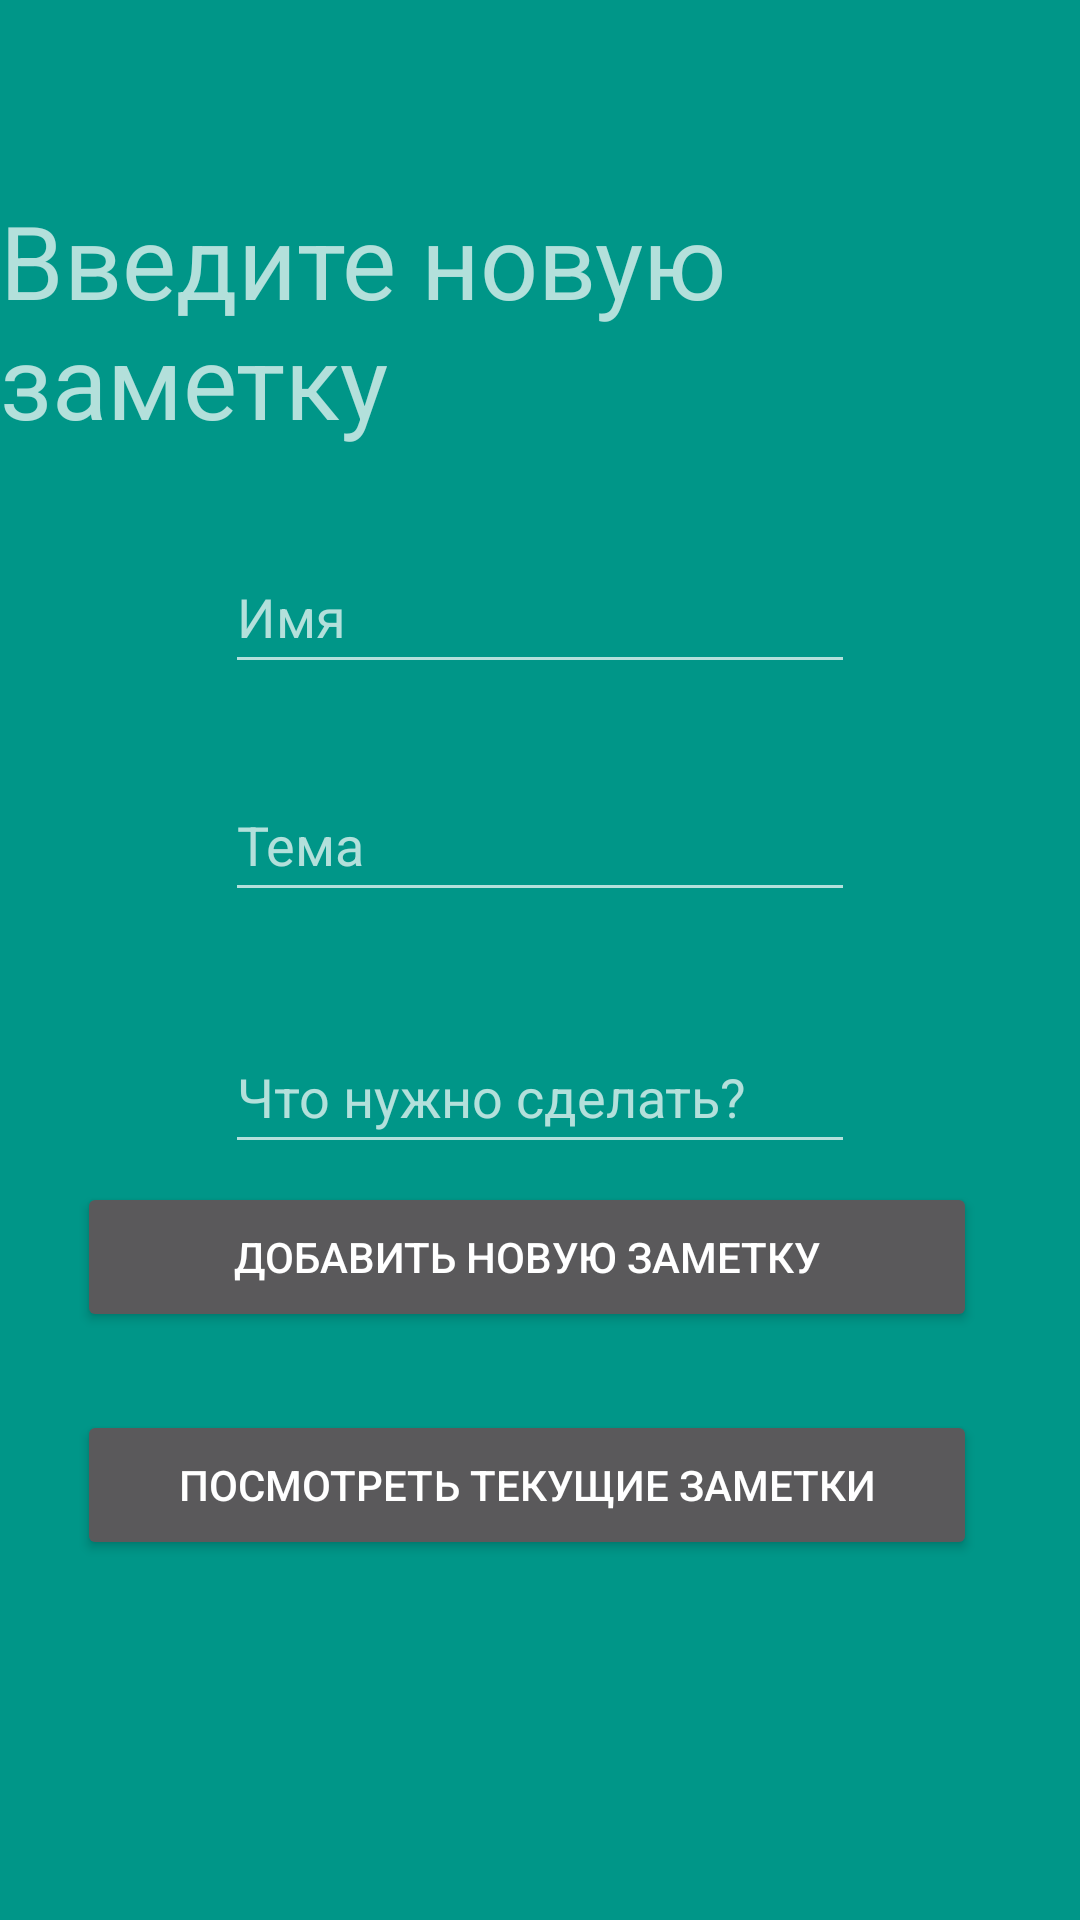

The Android layout XML behind this screen, and the referenced resources:
<!-- AndroidManifest.xml: application theme Theme.AppCompat.NoActionBar -->
<!-- res/layout/make_application.xml -->
<?xml version="1.0" encoding="utf-8"?>
<androidx.constraintlayout.widget.ConstraintLayout xmlns:android="http://schemas.android.com/apk/res/android"
    xmlns:app="http://schemas.android.com/apk/res-auto"
    xmlns:tools="http://schemas.android.com/tools"
    android:layout_width="match_parent"
    android:layout_height="match_parent"
    android:background="#009688"
    tools:context=".MakeApplication">

    <EditText
        android:id="@+id/theme_of_do"
        android:layout_width="wrap_content"
        android:layout_height="wrap_content"
        android:layout_marginTop="28dp"
        android:autofillHints=""
        android:ems="10"
        android:hint="@string/theme_of_do"
        android:inputType="text"
        android:minHeight="48dp"
        app:layout_constraintEnd_toEndOf="parent"
        app:layout_constraintStart_toStartOf="parent"
        app:layout_constraintTop_toBottomOf="@+id/userName" />

    <EditText
        android:id="@+id/userName"
        android:layout_width="wrap_content"
        android:layout_height="wrap_content"
        android:layout_marginTop="180dp"
        android:autofillHints=""
        android:ems="10"
        android:hint="@string/user_name"
        android:inputType="text"
        android:minHeight="48dp"
        app:layout_constraintEnd_toEndOf="parent"
        app:layout_constraintStart_toStartOf="parent"
        app:layout_constraintTop_toTopOf="parent" />

    <EditText
        android:id="@+id/doings"
        android:layout_width="wrap_content"
        android:layout_height="wrap_content"
        android:layout_marginTop="36dp"
        android:autofillHints=""
        android:ems="10"
        android:hint="@string/doings"
        android:inputType="text"
        android:minHeight="48dp"
        app:layout_constraintEnd_toEndOf="parent"
        app:layout_constraintStart_toStartOf="parent"
        app:layout_constraintTop_toBottomOf="@+id/theme_of_do" />

    <Button
        android:id="@+id/addNewDoingButton"
        android:layout_width="300dp"
        android:layout_height="50dp"
        android:layout_marginBottom="196dp"
        android:text="@string/newDoing"
        app:layout_constraintBottom_toBottomOf="parent"
        app:layout_constraintEnd_toEndOf="parent"
        app:layout_constraintHorizontal_bias="0.43"
        app:layout_constraintStart_toStartOf="parent" />

    <Button
        android:id="@+id/showDoings"
        android:layout_width="300dp"
        android:layout_height="50dp"
        android:layout_marginBottom="120dp"
        android:text="@string/showDoings"
        app:layout_constraintBottom_toBottomOf="parent"
        app:layout_constraintEnd_toEndOf="parent"
        app:layout_constraintHorizontal_bias="0.43"
        app:layout_constraintStart_toStartOf="parent" />

    <TextView
        android:id="@+id/textView4"
        android:layout_width="wrap_content"
        android:layout_height="wrap_content"
        android:layout_marginTop="64dp"
        android:text="Введите новую заметку"
        android:textSize="34sp"
        app:layout_constraintEnd_toEndOf="parent"
        app:layout_constraintStart_toStartOf="parent"
        app:layout_constraintTop_toTopOf="parent" />
</androidx.constraintlayout.widget.ConstraintLayout>
<!-- resources referenced by this layout -->
<resources>
  <string name="doings">Что нужно сделать?</string>
  <string name="newDoing">Добавить новую заметку</string>
  <string name="showDoings">Посмотреть текущие заметки</string>
  <string name="theme_of_do">Тема</string>
  <string name="user_name" tools:ignore="DuplicateDefinition">Имя</string>
</resources>
